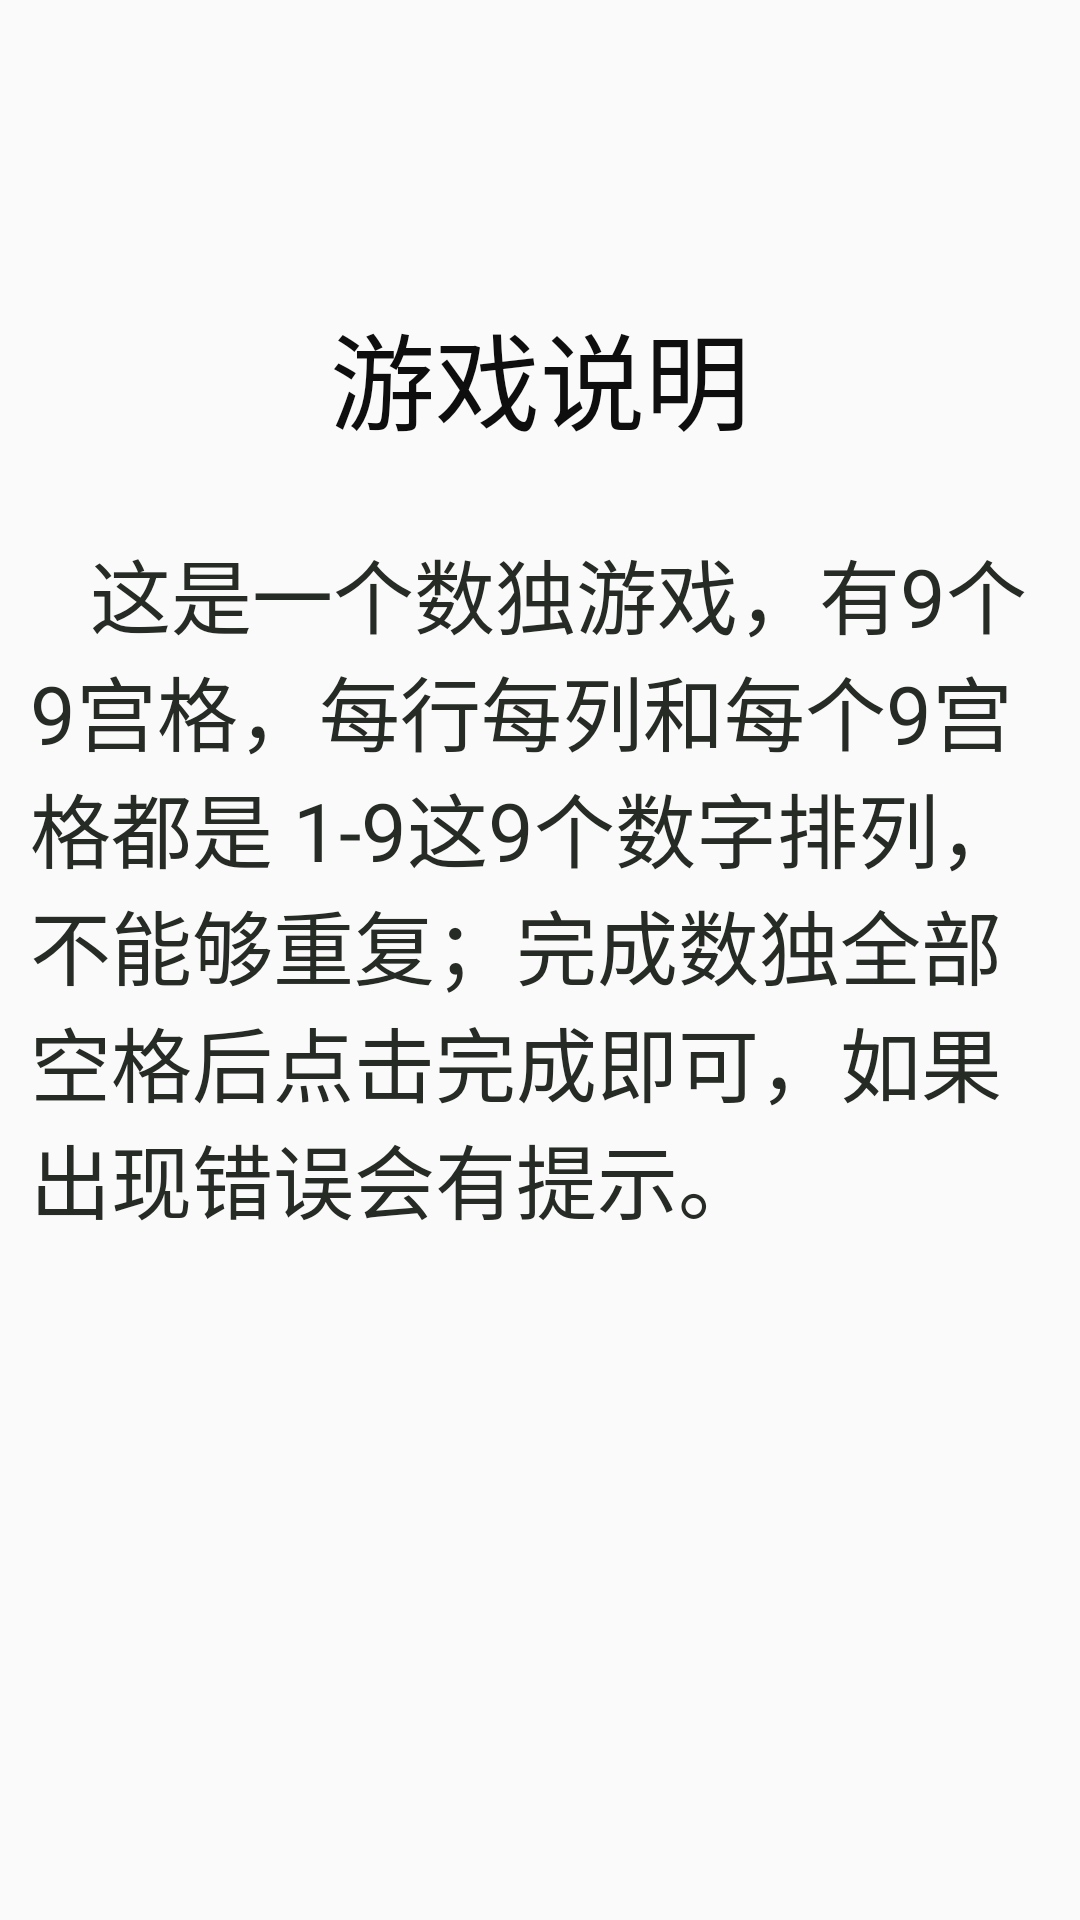

Here is an Android app screen rendered from its layout file. Give the layout XML and the strings, colors and styles it references.
<!-- AndroidManifest.xml: application theme AppTheme -->
<!-- res/layout/help_layout.xml -->
<?xml version="1.0" encoding="utf-8"?>
<LinearLayout xmlns:android="http://schemas.android.com/apk/res/android"

    xmlns:tools="http://schemas.android.com/tools"
    android:orientation="vertical"
    android:layout_width="match_parent"
    android:layout_height="match_parent"
    tools:context="com.studyboy.sudoku.activity.HelpActivity">

    <TextView
        android:id="@+id/tv_help_title"
        android:layout_width="match_parent"
        android:layout_height="wrap_content"
        android:text="@string/help_title"
        android:gravity="center"
        android:layout_gravity="center"
        android:layout_marginTop="100dp"
        android:layout_marginBottom="27dp"
        android:textSize="35sp"
        android:textColor="#0D0E0D"/>
    <TextView
        android:id="@+id/tv_help_content"
        android:layout_width="wrap_content"
        android:layout_height="wrap_content"
        android:text="@string/help_content"
        android:textSize="27sp"
        android:paddingLeft="10dp"
        android:paddingRight="10dp"
        android:textColor="#262B26"/>

</LinearLayout>
<!-- resources referenced by this layout -->
<resources>
  <string name="help_content">\t\t\t这是一个数独游戏，有9个9宫格，每行每列和每个9宫格都是 1-9这9个数字排列，不能够重复；完成数独全部空格后点击完成即可，如果出现错误会有提示。</string>
  <string name="help_title">游戏说明</string>
  <style name="AppTheme" parent="Theme.AppCompat.Light.DarkActionBar">
          
          <item name="colorPrimary">@color/colorPrimary</item>
          <item name="colorPrimaryDark">@color/colorPrimaryDark</item>
          <item name="colorAccent">@color/colorAccent</item>
      </style>
  <color name="colorPrimary">#008577</color>
  <color name="colorPrimaryDark">#00574B</color>
  <color name="colorAccent">#D81B60</color>
</resources>
